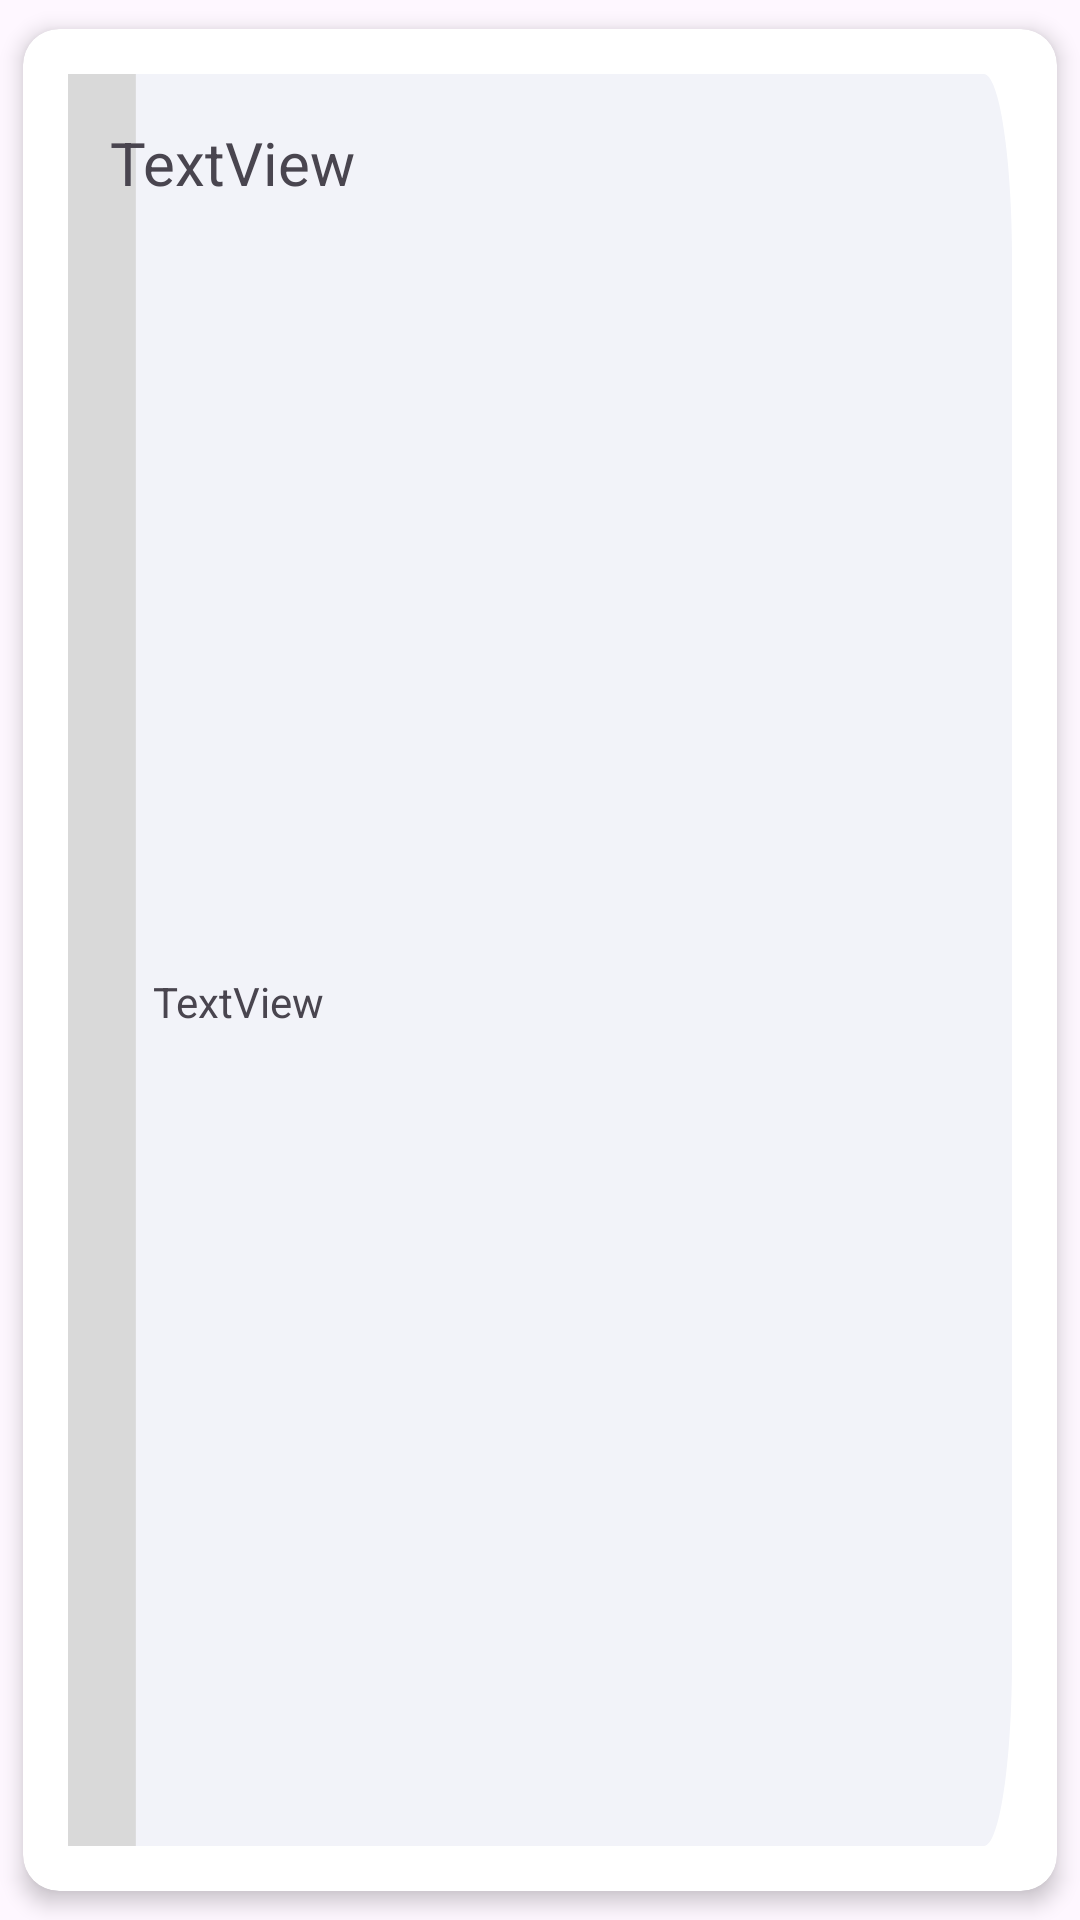

Android layout source for this screen:
<!-- AndroidManifest.xml: application theme Theme.Bloom -->
<!-- res/layout/activity_card.xml -->
<?xml version="1.0" encoding="utf-8"?>
<androidx.cardview.widget.CardView xmlns:android="http://schemas.android.com/apk/res/android"
    xmlns:app="http://schemas.android.com/apk/res-auto"
    xmlns:tools="http://schemas.android.com/tools"
    android:id="@+id/main"
    android:layout_width="match_parent"
    android:layout_height="150dp"
    android:background="@drawable/card"
    app:cardCornerRadius="12dp"
    app:cardElevation="4dp"
    app:cardUseCompatPadding="true"
    app:contentPadding="15dp"
    tools:context=".cardTrabajosEmpresa">

    <androidx.constraintlayout.widget.ConstraintLayout
        android:layout_width="match_parent"
        android:layout_height="match_parent"
        android:background="@drawable/card">

        <TextView
            android:id="@+id/txtNombrePaciente"
            android:layout_width="277dp"
            android:layout_height="wrap_content"
            android:layout_marginTop="16dp"
            android:layout_weight="1"
            android:text="TextView"
            android:textSize="20sp"
            app:layout_constraintEnd_toEndOf="parent"
            app:layout_constraintHorizontal_bias="0.37"
            app:layout_constraintStart_toStartOf="parent"
            app:layout_constraintTop_toTopOf="parent" />

        <TextView
            android:id="@+id/txtEnfermedad"
            android:layout_width="wrap_content"
            android:layout_height="wrap_content"
            android:text="TextView"
            app:layout_constraintBottom_toBottomOf="parent"
            app:layout_constraintEnd_toEndOf="parent"
            app:layout_constraintHorizontal_bias="0.11"
            app:layout_constraintStart_toStartOf="parent"
            app:layout_constraintTop_toTopOf="parent"
            app:layout_constraintVertical_bias="0.524" />

    </androidx.constraintlayout.widget.ConstraintLayout>
</androidx.cardview.widget.CardView>
<!-- resources referenced by this layout -->
<resources>
  <!-- drawable card (drawable) -->
  <?xml version="1.0" encoding="utf-8"?>
  <vector xmlns:android="http://schemas.android.com/apk/res/android"
      android:width="334dp"
      android:height="95dp"
      android:viewportWidth="334"
      android:viewportHeight="95">
      <path
          android:fillColor="#FFF2F3F9"
          android:pathData="M0 10c0-5.52 4.48-10 10-10h314c5.52 0 10 4.48 10 10v75c0 5.52-4.48 10-10 10h-314c-5.52 0-10-4.48-10-10z"/>
      <path
          android:fillColor="#FFD9D9D9"
          android:pathData="M0 0H24V95H0z"/>
  </vector>
  <style name="Theme.Bloom" parent="Base.Theme.Bloom" />
  <style name="Base.Theme.Bloom" parent="Theme.Material3.DayNight">
          
          
      </style>
</resources>
